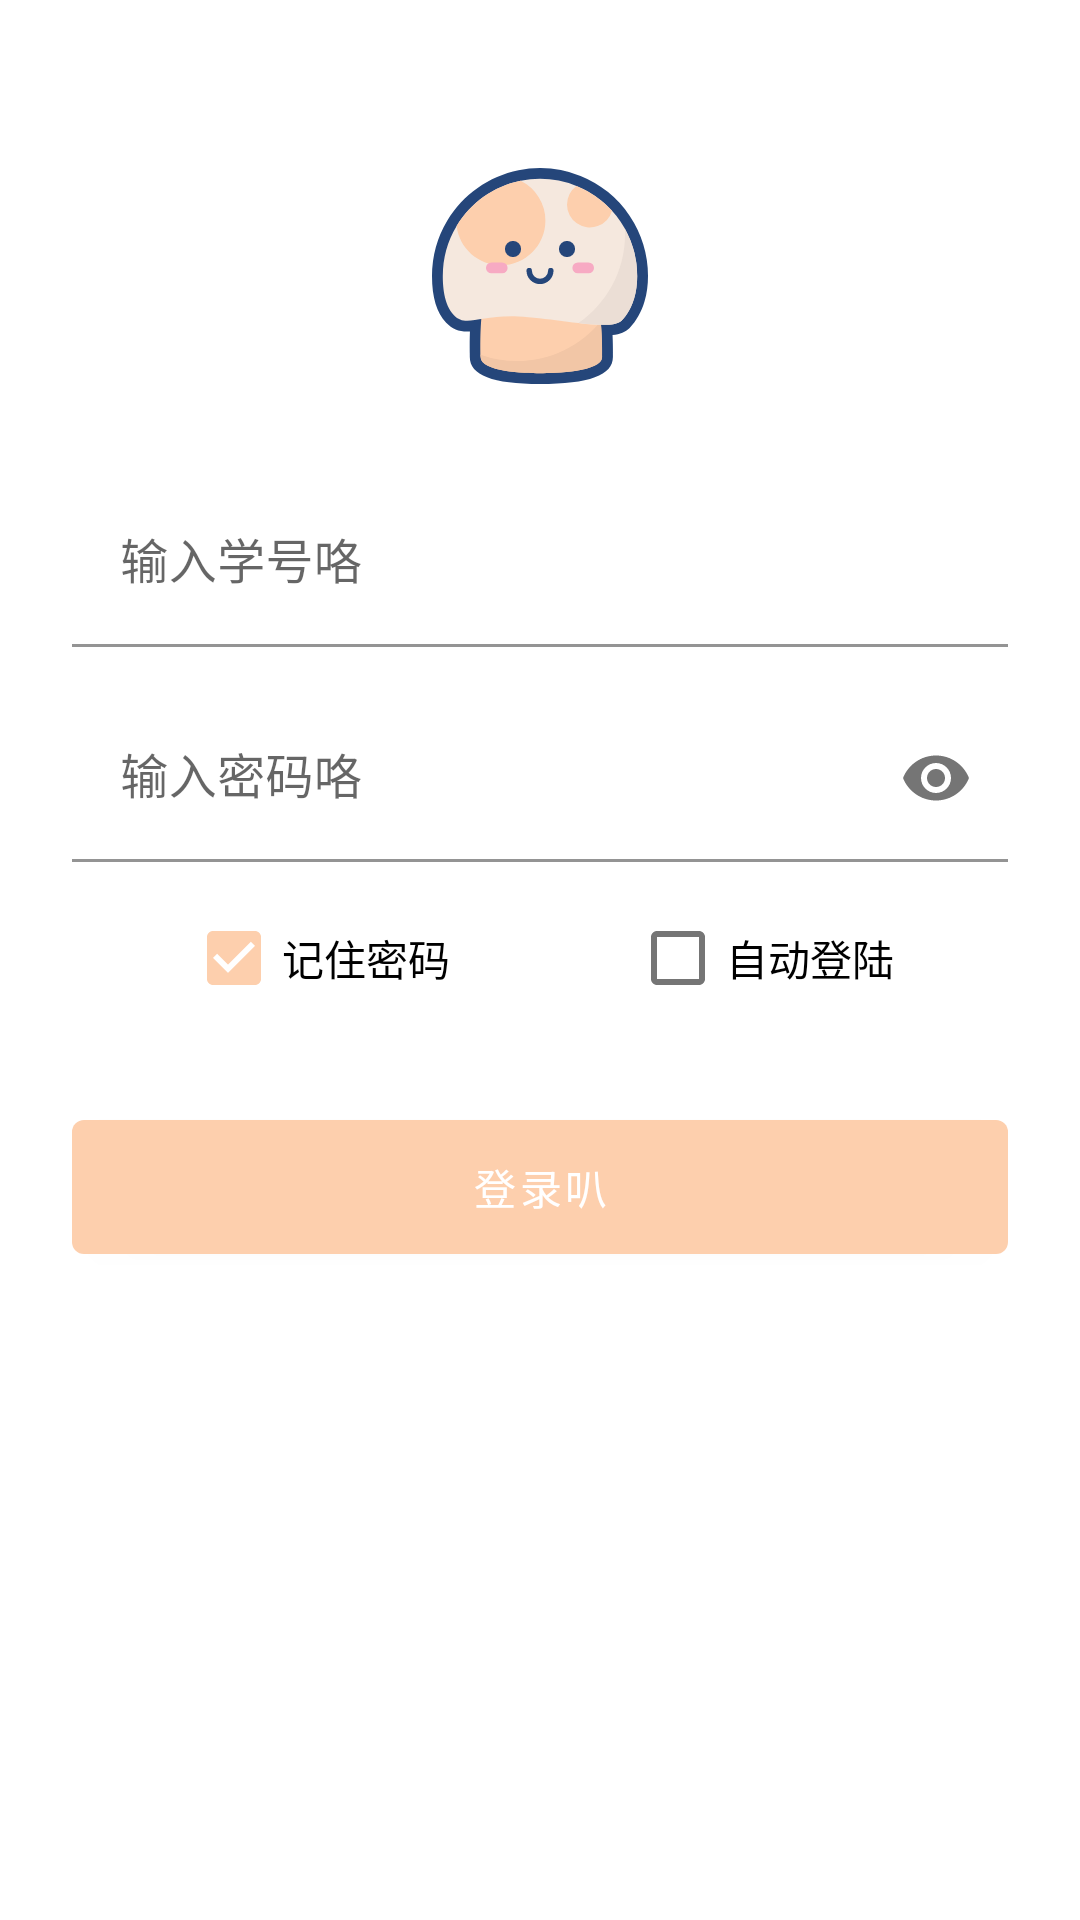

Layout XML and referenced resources for this Android screen:
<!-- AndroidManifest.xml: application theme Theme.MyNet -->
<!-- res/layout/activity_main2.xml -->
<?xml version="1.0" encoding="utf-8"?>
<ScrollView xmlns:android="http://schemas.android.com/apk/res/android"
    xmlns:tools="http://schemas.android.com/tools"
    android:layout_width="fill_parent"
    android:layout_height="fill_parent"
    android:fitsSystemWindows="true"
    tools:ignore="ScrollViewCount">

    <androidx.constraintlayout.widget.ConstraintLayout
        xmlns:android="http://schemas.android.com/apk/res/android"
        xmlns:app="http://schemas.android.com/apk/res-auto"
        xmlns:tools="http://schemas.android.com/tools"
        android:layout_width="match_parent"
        android:layout_height="match_parent">




        <LinearLayout
            android:layout_width="match_parent"
            android:layout_height="wrap_content"
            android:orientation="vertical"
            android:paddingLeft="24dp"
            android:paddingTop="56dp"
            android:paddingRight="24dp"
            tools:ignore="MissingConstraints">

            <ImageView
                android:layout_width="wrap_content"
                android:layout_height="72dp"
                android:layout_gravity="center_horizontal"
                android:layout_marginBottom="24dp"
                android:src="@drawable/mushroom"
                tools:ignore="ContentDescription" />

            <com.google.android.material.textfield.TextInputLayout
                android:layout_width="match_parent"
                android:layout_height="wrap_content"
                android:layout_marginTop="8dp"
                android:layout_marginBottom="8dp">

                <com.google.android.material.textfield.TextInputEditText
                    android:id="@+id/et_name"
                    android:layout_width="match_parent"
                    android:layout_height="wrap_content"
                    android:background="@color/white"
                    android:hint="@string/name_hint"
                    android:inputType="number" />
            </com.google.android.material.textfield.TextInputLayout>

            
            <com.google.android.material.textfield.TextInputLayout
                android:layout_width="match_parent"
                android:layout_height="wrap_content"
                android:layout_marginTop="8dp"
                android:layout_marginBottom="8dp"
                app:passwordToggleEnabled="true">

                <com.google.android.material.textfield.TextInputEditText
                    android:id="@+id/et_password"
                    android:layout_width="match_parent"
                    android:layout_height="wrap_content"
                    android:background="@color/white"
                    android:hint="@string/password_hint"
                    android:inputType="textPassword" />
            </com.google.android.material.textfield.TextInputLayout>

            <LinearLayout
                android:layout_width="match_parent"
                android:layout_height="wrap_content"
                android:gravity="center_horizontal"
                android:orientation="horizontal">

                <com.google.android.material.checkbox.MaterialCheckBox
                    android:id="@+id/rm_password"
                    android:layout_width="wrap_content"
                    android:layout_height="wrap_content"
                    android:layout_marginEnd="30dp"
                    android:checked="true"
                    android:text="@string/remember_password" />

                <com.google.android.material.checkbox.MaterialCheckBox
                    android:id="@+id/au_login"
                    android:layout_width="wrap_content"
                    android:layout_height="wrap_content"
                    android:layout_marginStart="30dp"
                    android:text="@string/auto_login" />
            </LinearLayout>

            <com.google.android.material.button.MaterialButton
                android:id="@+id/bt_login"
                android:layout_width="match_parent"
                android:layout_height="wrap_content"
                android:layout_marginTop="24dp"
                android:layout_marginBottom="24dp"
                android:padding="12dp"
                android:text="@string/login_title" />

        </LinearLayout>


    </androidx.constraintlayout.widget.ConstraintLayout>
</ScrollView>
<!-- resources referenced by this layout -->
<resources>
  <color name="white">#FFFFFFFF</color>
  <!-- drawable mushroom: vector/xml drawable (drawable, 3023 chars, omitted) -->
  <string name="auto_login">自动登陆</string>
  <string name="login_title">登录叭</string>
  <string name="name_hint">输入学号咯</string>
  <string name="password_hint">输入密码咯</string>
  <string name="remember_password">记住密码</string>
  <style name="Theme.MyNet" parent="Theme.MaterialComponents.DayNight.NoActionBar">
          
          <item name="colorPrimary">@color/mushroom</item>
          <item name="background">@color/white</item>
  
          
          <item name="colorSecondary">@color/mushroom</item>
          <item name="colorOnSecondary">@color/black</item>
  
          
          <item name="android:statusBarColor" tools:targetApi="l">?attr/colorPrimaryVariant</item>
          
          <item name="android:windowTranslucentStatus">true</item>
      </style>
  <color name="mushroom">#FDCFAD</color>
  <color name="black">#FF000000</color>
</resources>
